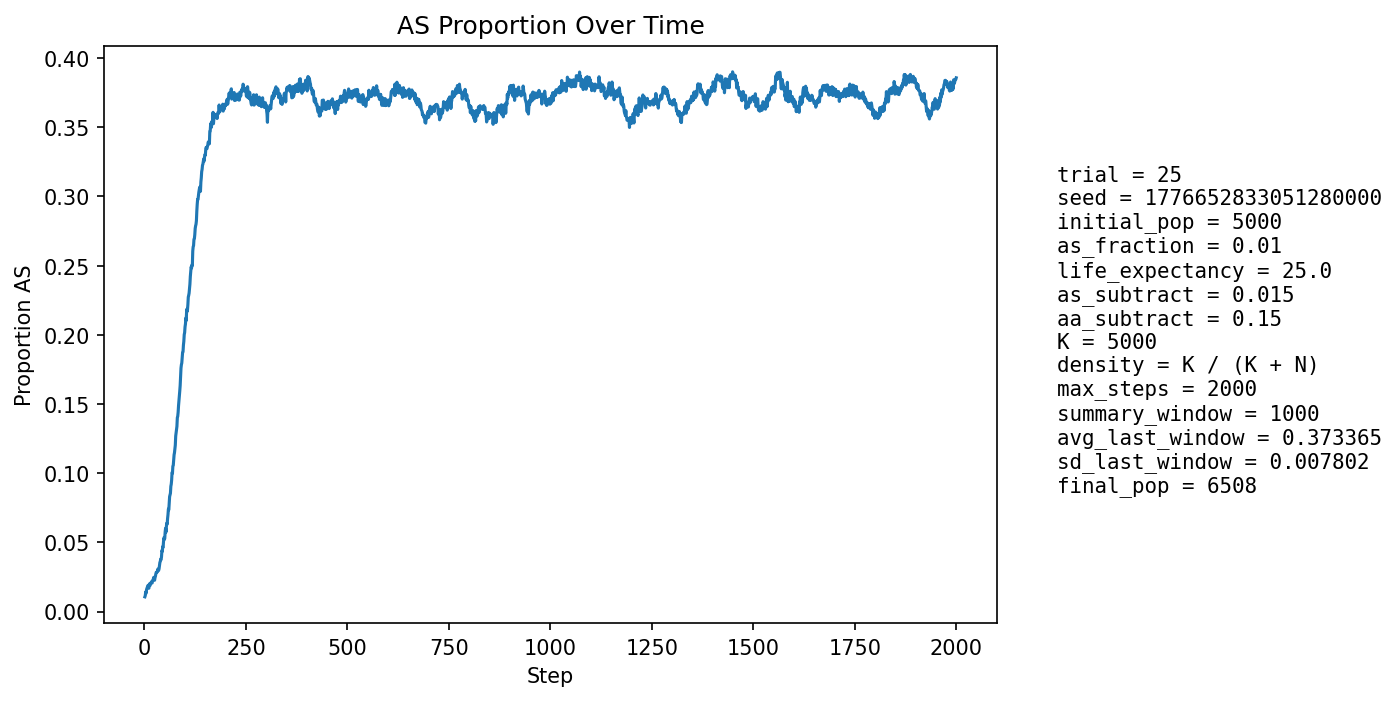

The table this chart was drawn from, first rows:
step, population_size, births, newborn_AA, newborn_AS, newborn_SS, prop_newborn_AA, prop_newborn_AS, prop_newborn_SS, prop_repro_AA, prop_repro_AS, prop_AS_population
1, 5258, 1291, 1278, 13, 0, 0.9899, 0.01007, 0.0, 0.9915, 0.008521, 0.01065
2, 5287, 1260, 1248, 12, 0, 0.9905, 0.009524, 0.0, 0.9903, 0.009671, 0.01154
3, 5322, 1258, 1238, 20, 0, 0.9841, 0.0159, 0.0, 0.9892, 0.01081, 0.01409
4, 5307, 1208, 1199, 9, 0, 0.9925, 0.00745, 0.0, 0.986, 0.01403, 0.01319
5, 5340, 1233, 1208, 24, 1, 0.9797, 0.01946, 0.000811, 0.9854, 0.01456, 0.01554
6, 5375, 1244, 1221, 23, 0, 0.9815, 0.01849, 0.0, 0.9856, 0.01438, 0.01674
7, 5404, 1254, 1230, 23, 1, 0.9809, 0.01834, 0.0007974, 0.9842, 0.01576, 0.01739
8, 5425, 1253, 1227, 26, 0, 0.9792, 0.02075, 0.0, 0.9854, 0.01458, 0.01862
9, 5453, 1257, 1240, 17, 0, 0.9865, 0.01352, 0.0, 0.9836, 0.01641, 0.01816
10, 5479, 1262, 1250, 12, 0, 0.9905, 0.009509, 0.0, 0.9818, 0.01819, 0.01716
11, 5506, 1269, 1255, 14, 0, 0.989, 0.01103, 0.0, 0.9808, 0.01918, 0.01689
12, 5554, 1293, 1260, 33, 0, 0.9745, 0.02552, 0.0, 0.9794, 0.02061, 0.01999
13, 5581, 1287, 1267, 20, 0, 0.9845, 0.01554, 0.0, 0.979, 0.02099, 0.01899
14, 5605, 1284, 1265, 19, 0, 0.9852, 0.0148, 0.0, 0.9805, 0.0195, 0.01891
15, 5629, 1286, 1259, 27, 0, 0.979, 0.021, 0.0, 0.9809, 0.01907, 0.02025
16, 5656, 1295, 1270, 25, 0, 0.9807, 0.01931, 0.0, 0.9786, 0.02144, 0.02051
17, 5677, 1297, 1269, 28, 0, 0.9784, 0.02159, 0.0, 0.9794, 0.02061, 0.02149
18, 5696, 1300, 1278, 21, 1, 0.9831, 0.01615, 0.0007692, 0.9795, 0.02053, 0.02089
19, 5713, 1302, 1282, 20, 0, 0.9846, 0.01536, 0.0, 0.9785, 0.02154, 0.02065
20, 5728, 1305, 1273, 32, 0, 0.9755, 0.02452, 0.0, 0.9782, 0.02182, 0.02252
21, 5747, 1308, 1281, 27, 0, 0.9794, 0.02064, 0.0, 0.9765, 0.02351, 0.02279
22, 5762, 1310, 1280, 29, 1, 0.9771, 0.02214, 0.0007634, 0.9762, 0.0238, 0.0236
23, 5775, 1311, 1277, 34, 0, 0.9741, 0.02593, 0.0, 0.9763, 0.02374, 0.02476
24, 5783, 1310, 1294, 16, 0, 0.9878, 0.01221, 0.0, 0.9763, 0.02373, 0.02265
25, 5791, 1313, 1292, 21, 0, 0.984, 0.01599, 0.0, 0.9753, 0.02473, 0.02262
26, 5798, 1315, 1280, 33, 2, 0.9734, 0.0251, 0.001521, 0.9739, 0.02607, 0.02449
27, 5811, 1316, 1283, 33, 0, 0.9749, 0.02508, 0.0, 0.9729, 0.02709, 0.02547
28, 5819, 1316, 1278, 38, 0, 0.9711, 0.02888, 0.0, 0.9743, 0.02565, 0.02715
29, 5828, 1317, 1278, 39, 0, 0.9704, 0.02961, 0.0, 0.9758, 0.02422, 0.02831
30, 5838, 1319, 1286, 33, 0, 0.975, 0.02502, 0.0, 0.9737, 0.02625, 0.02843
31, 5848, 1321, 1292, 29, 0, 0.978, 0.02195, 0.0, 0.9717, 0.02828, 0.02839
32, 5857, 1321, 1289, 32, 0, 0.9758, 0.02422, 0.0, 0.9707, 0.0293, 0.0292
33, 5864, 1323, 1285, 38, 0, 0.9713, 0.02872, 0.0, 0.9683, 0.03167, 0.0307
34, 5870, 1323, 1297, 26, 0, 0.9803, 0.01965, 0.0, 0.968, 0.032, 0.02947
35, 5872, 1323, 1292, 31, 0, 0.9766, 0.02343, 0.0, 0.9691, 0.03095, 0.0298
36, 5877, 1324, 1287, 36, 1, 0.9721, 0.02719, 0.0007553, 0.9677, 0.0323, 0.03097
37, 5887, 1327, 1280, 46, 1, 0.9646, 0.03466, 0.0007536, 0.965, 0.035, 0.03329
38, 5895, 1327, 1276, 50, 1, 0.9616, 0.03768, 0.0007536, 0.9661, 0.03392, 0.03545
39, 5902, 1327, 1281, 45, 1, 0.9653, 0.03391, 0.0007536, 0.9665, 0.03354, 0.03626
40, 5906, 1328, 1280, 48, 0, 0.9639, 0.03614, 0.0, 0.9665, 0.03351, 0.03776
41, 5912, 1330, 1289, 40, 1, 0.9692, 0.03008, 0.0007519, 0.9645, 0.03552, 0.03755
42, 5919, 1330, 1282, 48, 0, 0.9639, 0.03609, 0.0, 0.9621, 0.03789, 0.03953
43, 5922, 1330, 1260, 70, 0, 0.9474, 0.05263, 0.0, 0.9601, 0.03993, 0.04407
44, 5928, 1330, 1280, 49, 1, 0.9624, 0.03684, 0.0007519, 0.9584, 0.04164, 0.04352
45, 5932, 1330, 1266, 64, 0, 0.9519, 0.04812, 0.0, 0.9584, 0.04162, 0.04686
46, 5933, 1331, 1277, 52, 2, 0.9594, 0.03907, 0.001503, 0.956, 0.04399, 0.04652
47, 5932, 1332, 1254, 74, 4, 0.9414, 0.05556, 0.003003, 0.9516, 0.04842, 0.05074
48, 5937, 1332, 1256, 76, 0, 0.9429, 0.05706, 0.0, 0.9509, 0.04909, 0.05339
49, 5945, 1333, 1280, 53, 0, 0.9602, 0.03976, 0.0, 0.9485, 0.05146, 0.05214
50, 5945, 1333, 1274, 57, 2, 0.9557, 0.04276, 0.0015, 0.9482, 0.05177, 0.05282
51, 5949, 1334, 1251, 81, 2, 0.9378, 0.06072, 0.001499, 0.9439, 0.05615, 0.05749
52, 5954, 1336, 1249, 84, 3, 0.9349, 0.06287, 0.002246, 0.9398, 0.06015, 0.06013
53, 5963, 1336, 1284, 51, 1, 0.9611, 0.03817, 0.0007485, 0.9399, 0.06011, 0.05735
54, 5963, 1336, 1256, 79, 1, 0.9401, 0.05913, 0.0007485, 0.9396, 0.06043, 0.06138
55, 5969, 1337, 1254, 81, 2, 0.9379, 0.06058, 0.001496, 0.9365, 0.06346, 0.06383
56, 5976, 1338, 1270, 66, 2, 0.9492, 0.04933, 0.001495, 0.9319, 0.06812, 0.06325
57, 5976, 1338, 1246, 91, 1, 0.9312, 0.06801, 0.0007474, 0.9343, 0.06571, 0.06727
58, 5983, 1339, 1245, 93, 1, 0.9298, 0.06945, 0.0007468, 0.9319, 0.06805, 0.07003
59, 5991, 1339, 1235, 104, 0, 0.9223, 0.07767, 0.0, 0.9303, 0.0697, 0.07411
60, 5998, 1337, 1256, 81, 0, 0.9394, 0.06058, 0.0, 0.9316, 0.06837, 0.07352
... 1,940 more rows
